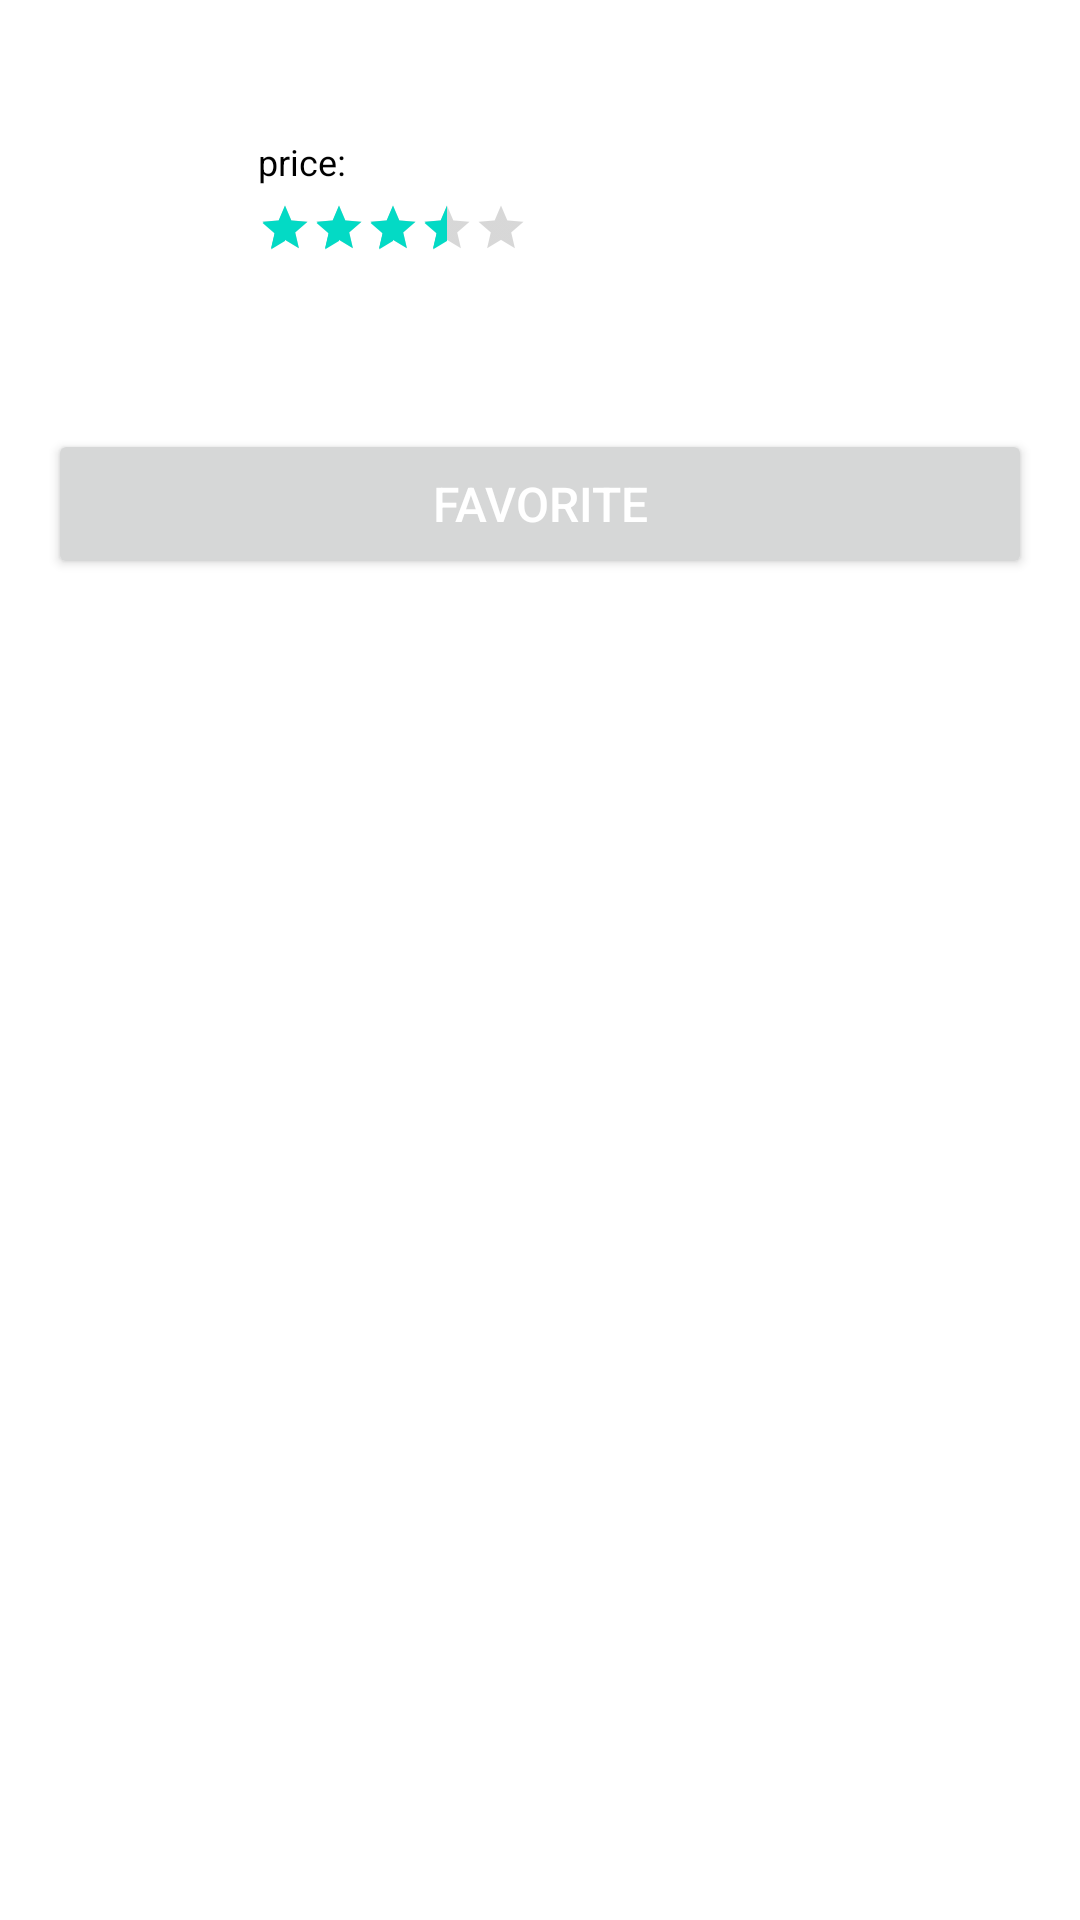

Reconstruct the res/layout file that produces this screen, plus the resources it refers to.
<!-- AndroidManifest.xml: application theme Theme.Check24Challenge -->
<!-- res/layout/fragment_detail.xml -->
<?xml version="1.0" encoding="utf-8"?>
<layout xmlns:app="http://schemas.android.com/apk/res-auto"
    xmlns:tools="http://schemas.android.com/tools">

    <androidx.constraintlayout.widget.ConstraintLayout xmlns:android="http://schemas.android.com/apk/res/android"
        android:layout_width="match_parent"
        android:layout_height="match_parent">

        <androidx.constraintlayout.widget.ConstraintLayout
            android:id="@+id/top_data"
            android:layout_width="match_parent"
            android:layout_height="wrap_content"
            app:layout_constraintTop_toTopOf="parent"
            android:paddingBottom="10dp">

            <androidx.constraintlayout.utils.widget.ImageFilterView
                android:id="@+id/item_image"
                android:layout_width="60dp"
                android:layout_height="60dp"
                android:layout_marginVertical="10dp"
                android:layout_marginStart="16dp"
                app:layout_constraintBottom_toBottomOf="parent"
                app:layout_constraintStart_toStartOf="parent"
                app:layout_constraintTop_toTopOf="parent"
                tools:background="@color/purple_200" />

            <TextView
                android:id="@+id/title_txt"
                android:layout_width="0dp"
                android:layout_height="wrap_content"
                android:layout_marginStart="10dp"
                android:textColor="@color/black"
                android:textSize="16sp"
                android:textStyle="bold"
                app:layout_constraintEnd_toStartOf="@id/date_txt"
                app:layout_constraintStart_toEndOf="@id/item_image"
                app:layout_constraintTop_toTopOf="@id/item_image"
                tools:text="@string/app_name" />



            <TextView
                android:id="@+id/price_title_txt"
                android:layout_width="wrap_content"
                android:layout_height="wrap_content"
                android:layout_marginStart="10dp"
                android:layout_marginTop="5dp"
                android:layout_marginEnd="16dp"
                android:text="@string/price"
                android:textColor="@color/black"
                android:textSize="12sp"
                app:layout_constraintStart_toEndOf="@id/item_image"
                app:layout_constraintTop_toBottomOf="@id/title_txt" />

            <TextView
                android:id="@+id/price_txt"
                android:layout_width="wrap_content"
                android:layout_height="wrap_content"
                android:layout_marginStart="3dp"
                android:layout_marginTop="5dp"
                android:layout_marginEnd="16dp"
                android:textColor="@color/detail_color"
                android:textSize="12sp"
                app:layout_constraintStart_toEndOf="@id/price_title_txt"
                app:layout_constraintTop_toBottomOf="@id/title_txt"
                tools:text="39.99$" />

            <RatingBar
                android:id="@+id/rating"
                android:layout_width="wrap_content"
                android:layout_height="wrap_content"
                style="?android:attr/ratingBarStyleIndicator"
                android:scaleX=".5"
                android:rating="3.5"
                android:scaleY=".5"
                android:transformPivotX="0dp"
                android:transformPivotY="10dp"
                android:layout_marginStart="10dp"
                app:layout_constraintStart_toEndOf="@id/item_image"
                app:layout_constraintTop_toBottomOf="@id/price_title_txt"/>

            <TextView
                android:id="@+id/date_txt"
                android:layout_width="wrap_content"
                android:layout_height="wrap_content"
                android:layout_marginEnd="16dp"
                android:textColor="@color/detail_color"
                android:textSize="12sp"
                app:layout_constraintEnd_toEndOf="parent"
                app:layout_constraintTop_toTopOf="@id/rating"
                tools:text="@string/app_name" />

        </androidx.constraintlayout.widget.ConstraintLayout>



        <TextView
            android:id="@+id/desc_txt"
            android:layout_width="0dp"
            android:layout_height="wrap_content"
            android:layout_marginHorizontal="16dp"
            android:textColor="@color/detail_color"
            android:textSize="14sp"
            android:ellipsize="end"
            app:layout_constraintEnd_toEndOf="parent"
            app:layout_constraintStart_toStartOf="parent"
            app:layout_constraintTop_toBottomOf="@id/top_data"
            tools:text="@string/app_name" />

        <Button
            android:id="@+id/favorite_btn"
            android:layout_width="match_parent"
            android:layout_height="50dp"
            app:layout_constraintTop_toBottomOf="@id/desc_txt"
            android:layout_marginHorizontal="16dp"
            android:layout_marginTop="16dp"
            android:textColor="@color/white"
            android:textSize="16sp"
            android:text="@string/favorite"/>

        <TextView
            android:id="@+id/long_desc_txt"
            android:layout_width="0dp"
            android:layout_height="wrap_content"
            android:layout_marginHorizontal="16dp"
            android:layout_marginTop="16dp"
            android:textColor="@color/detail_color"
            android:textSize="14sp"
            android:ellipsize="end"
            app:layout_constraintEnd_toEndOf="parent"
            app:layout_constraintStart_toStartOf="parent"
            app:layout_constraintTop_toBottomOf="@id/favorite_btn"
            tools:text="@string/app_name" />

    </androidx.constraintlayout.widget.ConstraintLayout>
</layout>
<!-- resources referenced by this layout -->
<resources>
  <color name="black">#FF000000</color>
  <color name="detail_color">#777373</color>
  <color name="purple_200">#FFBB86FC</color>
  <color name="white">#FFFFFFFF</color>
  <string name="app_name">Check24Challenge</string>
  <string name="favorite">Favorite</string>
  <string name="price">price:</string>
  <style name="Theme.Check24Challenge" parent="Theme.MaterialComponents.DayNight.DarkActionBar">
          
          <item name="colorPrimary">@color/purple_500</item>
          <item name="colorPrimaryVariant">@color/purple_700</item>
          <item name="colorOnPrimary">@color/white</item>
          
          <item name="colorSecondary">@color/teal_200</item>
          <item name="colorSecondaryVariant">@color/teal_700</item>
          <item name="colorOnSecondary">@color/black</item>
          
          <item name="android:statusBarColor" tools:targetApi="l">?attr/colorPrimaryVariant</item>
          
      </style>
  <color name="purple_500">#FF6200EE</color>
  <color name="purple_700">#FF3700B3</color>
  <color name="teal_200">#FF03DAC5</color>
  <color name="teal_700">#FF018786</color>
</resources>
